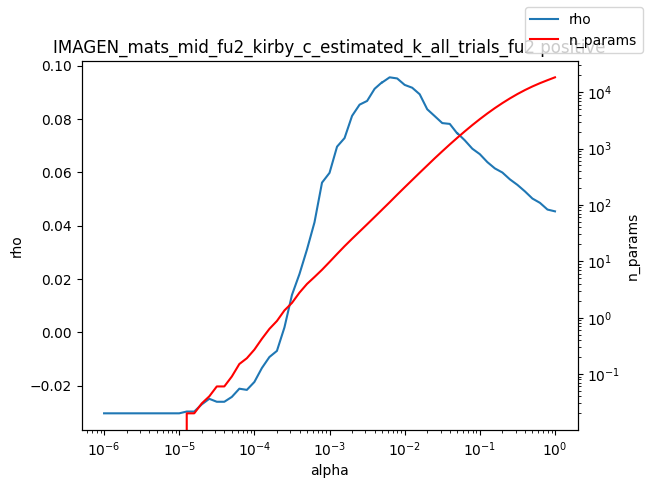

Values plotted in this chart, from the file beside it:
alpha, rho, n_params
1e-06, -0.03035, 0.0
1.2589254117941661e-06, -0.03035, 0.0
1.584893192461111e-06, -0.03035, 0.0
1.9952623149688787e-06, -0.03035, 0.0
2.511886431509577e-06, -0.03035, 0.0
3.162277660168379e-06, -0.03035, 0.0
3.981071705534969e-06, -0.03035, 0.0
5.011872336272715e-06, -0.03035, 0.0
6.30957344480193e-06, -0.03035, 0.0
7.943282347242805e-06, -0.03035, 0.0
1e-05, -0.03035, 0.0
1.2589254117941661e-05, -0.02969, 0.02
1.5848931924611107e-05, -0.02969, 0.02
1.9952623149688786e-05, -0.027, 0.03
2.511886431509577e-05, -0.02491, 0.04
3.1622776601683795e-05, -0.02602, 0.06
3.9810717055349695e-05, -0.02602, 0.06
5.011872336272725e-05, -0.0242, 0.09
6.309573444801929e-05, -0.02112, 0.15
7.943282347242806e-05, -0.02156, 0.19
0.0001, -0.0186, 0.27
0.0001259, -0.01336, 0.42
0.0001585, -0.009246, 0.63
0.0001995, -0.006945, 0.87
0.0002512, 0.001851, 1.34
0.0003162, 0.01404, 1.82
0.0003981, 0.02187, 2.77
0.0005012, 0.03108, 3.95
0.000631, 0.04128, 5.25
0.0007943, 0.05615, 7.05
0.001, 0.05981, 9.7
0.001259, 0.06964, 13.43
0.001585, 0.07286, 18.47
0.001995, 0.08119, 25.02
0.002512, 0.0854, 33.62
0.003162, 0.08679, 45.2
0.003981, 0.09134, 60.94
0.005, 0.0938, 82.04
0.005012, 0.09372, 82.38
0.00631, 0.09565, 111.3
0.007943, 0.09523, 151.4
0.01, 0.0928, 204.9
0.01259, 0.09174, 276.2
0.01585, 0.08929, 372.3
0.01995, 0.08366, 499.8
0.02512, 0.08109, 671.3
0.03162, 0.07848, 892.5
0.03981, 0.07818, 1181
0.05, 0.07462, 1545
0.05012, 0.07474, 1549
0.0631, 0.07201, 2018
0.07943, 0.06888, 2605
0.1, 0.06683, 3324
0.1259, 0.06385, 4189
0.1585, 0.06149, 5214
0.1995, 0.05995, 6398
0.2512, 0.05738, 7749
0.3162, 0.05532, 9258
0.3981, 0.05288, 10894
0.5012, 0.05018, 12635
... 3 more rows
